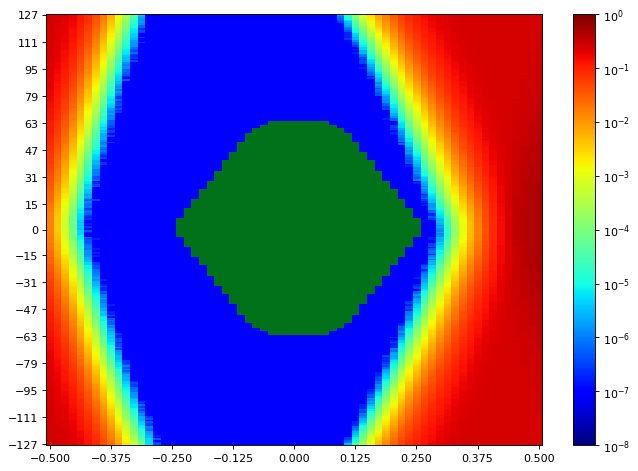

The file beside this chart, header and first rows:
SW Version, 2020.2.2
Date and Time Started, 2022-Jun-08 19:52:07
Date and Time Ended, 2022-Jun-08 19:52:52
Scan Name, Scan 137
Link Settings, 
Reset RX After Applying Settings, false
Open Area, 8947
Horizontal Opening, 45
Horizontal Percentage, 69.23
Vertical Opening, 255
Vertical Percentage, 100
Dwell, BER
Dwell BER, 1e-5
Dwell Time, 0
Horizontal Increment, 1
Horizontal Range, -0.500 UI to 0.500 UI
Vertical Increment, 1
Vertical Range, 100%
Misc Info, ELF Version: 0x0009 SVN: 16356
Scan Start
2d statistical, -32, -31, -30, -29, -28, -27, -26, -25, -24, -23, -22, -21, -20, -19, -18, -17, -16, -15, -14, -13, -12, -11, -10
127, 0.2447, 0.2347, 0.2139, 0.178, 0.133, 0.08478, 0.04617, 0.01949, 0.007025, 0.00167, 0.000336, 5.22621e-05, 4.67308e-06, 4.76844e-07, 9.53689e-08, 9.53689e-08, 9.53689e-08, 9.53689e-08, 9.53689e-08, 9.53689e-08, 9.53689e-08, 9.53689e-08, 9.53689e-08
126, 0.2441, 0.2351, 0.2133, 0.1761, 0.1272, 0.07936, 0.04155, 0.01898, 0.006104, 0.001611, 0.000271, 3.89105e-05, 3.43328e-06, 9.53689e-08, 9.53689e-08, 9.53689e-08, 9.53689e-08, 9.53689e-08, 9.53689e-08, 9.53689e-08, 9.53689e-08, 9.53689e-08, 9.53689e-08
125, 0.2442, 0.2331, 0.2109, 0.1722, 0.1231, 0.07844, 0.04207, 0.01733, 0.005467, 0.001346, 0.0002623, 3.16625e-05, 2.28885e-06, 9.53689e-08, 9.53689e-08, 9.53689e-08, 9.53689e-08, 9.53689e-08, 9.53689e-08, 9.53689e-08, 9.53689e-08, 9.53689e-08, 9.53689e-08
124, 0.2442, 0.231, 0.2069, 0.172, 0.119, 0.07552, 0.03711, 0.01576, 0.00496, 0.001156, 0.0002198, 2.43191e-05, 1.62127e-06, 9.53689e-08, 9.53689e-08, 9.53689e-08, 9.53689e-08, 9.53689e-08, 9.53689e-08, 9.53689e-08, 9.53689e-08, 9.53689e-08, 9.53689e-08
123, 0.2438, 0.2301, 0.2044, 0.1661, 0.1168, 0.07125, 0.03549, 0.01472, 0.004436, 0.001011, 0.000198, 2.19348e-05, 1.43053e-06, 9.53689e-08, 9.53689e-08, 9.53689e-08, 9.53689e-08, 9.53689e-08, 9.53689e-08, 9.53689e-08, 9.53689e-08, 9.53689e-08, 9.53689e-08
122, 0.2412, 0.2283, 0.203, 0.1631, 0.1124, 0.07018, 0.03347, 0.0136, 0.004196, 0.0009059, 0.000158, 1.64034e-05, 1.81201e-06, 9.53689e-08, 9.53689e-08, 9.53689e-08, 9.53689e-08, 9.53689e-08, 9.53689e-08, 9.53689e-08, 9.53689e-08, 9.53689e-08, 9.53689e-08
121, 0.2431, 0.2277, 0.2002, 0.1606, 0.1065, 0.06583, 0.03288, 0.01248, 0.003739, 0.000757, 0.0001305, 1.421e-05, 1.43053e-06, 9.53689e-08, 9.53689e-08, 9.53689e-08, 9.53689e-08, 9.53689e-08, 9.53689e-08, 9.53689e-08, 9.53689e-08, 9.53689e-08, 9.53689e-08
120, 0.2407, 0.2282, 0.1961, 0.1594, 0.1042, 0.06169, 0.03087, 0.01134, 0.003323, 0.000691, 0.0001145, 1.17304e-05, 6.67582e-07, 9.53689e-08, 9.53689e-08, 9.53689e-08, 9.53689e-08, 9.53689e-08, 9.53689e-08, 9.53689e-08, 9.53689e-08, 9.53689e-08, 9.53689e-08
119, 0.2405, 0.2227, 0.1946, 0.1522, 0.1011, 0.0563, 0.02826, 0.01081, 0.00302, 0.0006196, 9.45106e-05, 1.01091e-05, 6.67582e-07, 9.53689e-08, 9.53689e-08, 9.53689e-08, 9.53689e-08, 9.53689e-08, 9.53689e-08, 9.53689e-08, 9.53689e-08, 9.53689e-08, 9.53689e-08
118, 0.2402, 0.2212, 0.191, 0.1513, 0.09891, 0.05651, 0.02616, 0.009788, 0.002608, 0.000533, 8.3257e-05, 7.0573e-06, 1.90738e-07, 9.53689e-08, 9.53689e-08, 9.53689e-08, 9.53689e-08, 9.53689e-08, 9.53689e-08, 9.53689e-08, 9.53689e-08, 9.53689e-08, 9.53689e-08
117, 0.2387, 0.2197, 0.1892, 0.1423, 0.09514, 0.05432, 0.02393, 0.009105, 0.002304, 0.0004402, 7.19081e-05, 6.10361e-06, 4.76844e-07, 9.53689e-08, 9.53689e-08, 9.53689e-08, 9.53689e-08, 9.53689e-08, 9.53689e-08, 9.53689e-08, 9.53689e-08, 9.53689e-08, 9.53689e-08
116, 0.238, 0.218, 0.187, 0.142, 0.09112, 0.05134, 0.02235, 0.008158, 0.002072, 0.0004002, 5.97963e-05, 6.77119e-06, 3.81476e-07, 9.53689e-08, 9.53689e-08, 9.53689e-08, 9.53689e-08, 9.53689e-08, 9.53689e-08, 9.53689e-08, 9.53689e-08, 9.53689e-08, 9.53689e-08
115, 0.2355, 0.2163, 0.1832, 0.1376, 0.0885, 0.04754, 0.02123, 0.007374, 0.001768, 0.0003327, 4.87335e-05, 4.38697e-06, 9.53689e-08, 9.53689e-08, 9.53689e-08, 9.53689e-08, 9.53689e-08, 9.53689e-08, 9.53689e-08, 9.53689e-08, 9.53689e-08, 9.53689e-08, 9.53689e-08
114, 0.2369, 0.2119, 0.1778, 0.135, 0.08493, 0.04652, 0.01996, 0.006747, 0.001667, 0.000304, 3.15671e-05, 4.2916e-06, 9.53689e-08, 9.53689e-08, 9.53689e-08, 9.53689e-08, 9.53689e-08, 9.53689e-08, 9.53689e-08, 9.53689e-08, 9.53689e-08, 9.53689e-08, 9.53689e-08
113, 0.2361, 0.212, 0.176, 0.1308, 0.07844, 0.04277, 0.01861, 0.006292, 0.001462, 0.0002781, 2.90875e-05, 3.52865e-06, 2.86107e-07, 9.53689e-08, 9.53689e-08, 9.53689e-08, 9.53689e-08, 9.53689e-08, 9.53689e-08, 9.53689e-08, 9.53689e-08, 9.53689e-08, 9.53689e-08
112, 0.2357, 0.2107, 0.1762, 0.1254, 0.07991, 0.04129, 0.01717, 0.005601, 0.001268, 0.0002361, 2.69894e-05, 2.95644e-06, 9.53689e-08, 9.53689e-08, 9.53689e-08, 9.53689e-08, 9.53689e-08, 9.53689e-08, 9.53689e-08, 9.53689e-08, 9.53689e-08, 9.53689e-08, 9.53689e-08
111, 0.2333, 0.2087, 0.175, 0.1256, 0.07424, 0.03935, 0.01649, 0.005007, 0.001199, 0.0001986, 2.01228e-05, 1.90738e-06, 9.53689e-08, 9.53689e-08, 9.53689e-08, 9.53689e-08, 9.53689e-08, 9.53689e-08, 9.53689e-08, 9.53689e-08, 9.53689e-08, 9.53689e-08, 9.53689e-08
110, 0.2323, 0.2058, 0.1697, 0.1204, 0.07226, 0.03752, 0.01544, 0.004559, 0.00112, 0.0001666, 1.8883e-05, 1.5259e-06, 2.86107e-07, 9.53689e-08, 9.53689e-08, 9.53689e-08, 9.53689e-08, 9.53689e-08, 9.53689e-08, 9.53689e-08, 9.53689e-08, 9.53689e-08, 9.53689e-08
109, 0.2321, 0.2037, 0.1651, 0.1171, 0.07015, 0.03482, 0.01418, 0.003991, 0.0009021, 0.000131, 1.79294e-05, 1.62127e-06, 9.53689e-08, 9.53689e-08, 9.53689e-08, 9.53689e-08, 9.53689e-08, 9.53689e-08, 9.53689e-08, 9.53689e-08, 9.53689e-08, 9.53689e-08, 9.53689e-08
108, 0.2301, 0.2004, 0.1605, 0.1119, 0.06543, 0.03402, 0.01253, 0.003726, 0.0007993, 0.0001203, 1.24933e-05, 1.62127e-06, 9.53689e-08, 9.53689e-08, 9.53689e-08, 9.53689e-08, 9.53689e-08, 9.53689e-08, 9.53689e-08, 9.53689e-08, 9.53689e-08, 9.53689e-08, 9.53689e-08
107, 0.2287, 0.1981, 0.161, 0.1109, 0.06493, 0.03112, 0.0117, 0.003333, 0.0007448, 0.0001133, 1.10628e-05, 7.62951e-07, 9.53689e-08, 9.53689e-08, 9.53689e-08, 9.53689e-08, 9.53689e-08, 9.53689e-08, 9.53689e-08, 9.53689e-08, 9.53689e-08, 9.53689e-08, 9.53689e-08
106, 0.2269, 0.1977, 0.1598, 0.108, 0.06189, 0.02911, 0.01106, 0.002981, 0.0006668, 0.0001075, 8.39246e-06, 4.76844e-07, 9.53689e-08, 9.53689e-08, 9.53689e-08, 9.53689e-08, 9.53689e-08, 9.53689e-08, 9.53689e-08, 9.53689e-08, 9.53689e-08, 9.53689e-08, 9.53689e-08
105, 0.2247, 0.1962, 0.1525, 0.1024, 0.05751, 0.0278, 0.01017, 0.002787, 0.0005287, 8.12543e-05, 7.3434e-06, 3.81476e-07, 9.53689e-08, 9.53689e-08, 9.53689e-08, 9.53689e-08, 9.53689e-08, 9.53689e-08, 9.53689e-08, 9.53689e-08, 9.53689e-08, 9.53689e-08, 9.53689e-08
104, 0.2243, 0.1904, 0.1489, 0.1004, 0.05537, 0.02627, 0.009356, 0.002537, 0.0005194, 6.20851e-05, 7.3434e-06, 7.62951e-07, 9.53689e-08, 9.53689e-08, 9.53689e-08, 9.53689e-08, 9.53689e-08, 9.53689e-08, 9.53689e-08, 9.53689e-08, 9.53689e-08, 9.53689e-08, 9.53689e-08
103, 0.2213, 0.1898, 0.1465, 0.09801, 0.05257, 0.02366, 0.008442, 0.002163, 0.0004294, 5.17853e-05, 6.29435e-06, 2.86107e-07, 9.53689e-08, 9.53689e-08, 9.53689e-08, 9.53689e-08, 9.53689e-08, 9.53689e-08, 9.53689e-08, 9.53689e-08, 9.53689e-08, 9.53689e-08, 9.53689e-08
102, 0.2215, 0.1865, 0.1456, 0.09422, 0.05101, 0.02232, 0.007709, 0.002068, 0.0003789, 4.5491e-05, 3.62402e-06, 1.90738e-07, 9.53689e-08, 9.53689e-08, 9.53689e-08, 9.53689e-08, 9.53689e-08, 9.53689e-08, 9.53689e-08, 9.53689e-08, 9.53689e-08, 9.53689e-08, 9.53689e-08
101, 0.2165, 0.1825, 0.1377, 0.08924, 0.04735, 0.02083, 0.007229, 0.001796, 0.000314, 3.70985e-05, 2.95644e-06, 2.86107e-07, 9.53689e-08, 9.53689e-08, 9.53689e-08, 9.53689e-08, 9.53689e-08, 9.53689e-08, 9.53689e-08, 9.53689e-08, 9.53689e-08, 9.53689e-08, 9.53689e-08
100, 0.2182, 0.1811, 0.1375, 0.08618, 0.04702, 0.01972, 0.006546, 0.001693, 0.0002828, 3.3093e-05, 3.43328e-06, 9.53689e-08, 9.53689e-08, 9.53689e-08, 9.53689e-08, 9.53689e-08, 9.53689e-08, 9.53689e-08, 9.53689e-08, 9.53689e-08, 9.53689e-08, 9.53689e-08, 9.53689e-08
99, 0.2159, 0.178, 0.1345, 0.08374, 0.04339, 0.01802, 0.005732, 0.001454, 0.0002328, 2.61311e-05, 3.14717e-06, 3.81476e-07, 9.53689e-08, 9.53689e-08, 9.53689e-08, 9.53689e-08, 9.53689e-08, 9.53689e-08, 9.53689e-08, 9.53689e-08, 9.53689e-08, 9.53689e-08, 9.53689e-08
98, 0.2123, 0.175, 0.1279, 0.08038, 0.04174, 0.01694, 0.005341, 0.001332, 0.0002042, 2.47005e-05, 1.43053e-06, 9.53689e-08, 9.53689e-08, 9.53689e-08, 9.53689e-08, 9.53689e-08, 9.53689e-08, 9.53689e-08, 9.53689e-08, 9.53689e-08, 9.53689e-08, 9.53689e-08, 9.53689e-08
97, 0.2119, 0.1714, 0.1287, 0.07791, 0.03849, 0.01588, 0.005029, 0.001159, 0.0001878, 1.83108e-05, 9.53689e-07, 9.53689e-08, 9.53689e-08, 9.53689e-08, 9.53689e-08, 9.53689e-08, 9.53689e-08, 9.53689e-08, 9.53689e-08, 9.53689e-08, 9.53689e-08, 9.53689e-08, 9.53689e-08
96, 0.2075, 0.1686, 0.1241, 0.07361, 0.03671, 0.01499, 0.004602, 0.001053, 0.0001612, 1.65942e-05, 1.43053e-06, 9.53689e-08, 9.53689e-08, 9.53689e-08, 9.53689e-08, 9.53689e-08, 9.53689e-08, 9.53689e-08, 9.53689e-08, 9.53689e-08, 9.53689e-08, 9.53689e-08, 9.53689e-08
95, 0.2083, 0.1702, 0.1228, 0.07187, 0.03528, 0.01447, 0.004386, 0.001028, 0.0001537, 1.50683e-05, 1.2398e-06, 9.53689e-08, 9.53689e-08, 9.53689e-08, 9.53689e-08, 9.53689e-08, 9.53689e-08, 9.53689e-08, 9.53689e-08, 9.53689e-08, 9.53689e-08, 9.53689e-08, 9.53689e-08
94, 0.2064, 0.1633, 0.1171, 0.06927, 0.03441, 0.01301, 0.003894, 0.0008399, 0.0001198, 1.01091e-05, 5.72213e-07, 9.53689e-08, 9.53689e-08, 9.53689e-08, 9.53689e-08, 9.53689e-08, 9.53689e-08, 9.53689e-08, 9.53689e-08, 9.53689e-08, 9.53689e-08, 9.53689e-08, 9.53689e-08
93, 0.2016, 0.1592, 0.1154, 0.06602, 0.03148, 0.01215, 0.003546, 0.0007473, 0.0001164, 1.13489e-05, 6.67582e-07, 9.53689e-08, 9.53689e-08, 9.53689e-08, 9.53689e-08, 9.53689e-08, 9.53689e-08, 9.53689e-08, 9.53689e-08, 9.53689e-08, 9.53689e-08, 9.53689e-08, 9.53689e-08
92, 0.198, 0.1546, 0.115, 0.06407, 0.02973, 0.0118, 0.003311, 0.0006797, 9.96605e-05, 8.67857e-06, 5.72213e-07, 9.53689e-08, 9.53689e-08, 9.53689e-08, 9.53689e-08, 9.53689e-08, 9.53689e-08, 9.53689e-08, 9.53689e-08, 9.53689e-08, 9.53689e-08, 9.53689e-08, 9.53689e-08
91, 0.198, 0.1527, 0.1071, 0.06214, 0.02744, 0.01073, 0.003129, 0.0006075, 7.80117e-05, 6.58045e-06, 4.76844e-07, 9.53689e-08, 9.53689e-08, 9.53689e-08, 9.53689e-08, 9.53689e-08, 9.53689e-08, 9.53689e-08, 9.53689e-08, 9.53689e-08, 9.53689e-08, 9.53689e-08, 9.53689e-08
90, 0.1927, 0.1532, 0.1056, 0.05789, 0.02634, 0.009669, 0.002777, 0.0005058, 7.88701e-05, 4.95918e-06, 1.90738e-07, 9.53689e-08, 9.53689e-08, 9.53689e-08, 9.53689e-08, 9.53689e-08, 9.53689e-08, 9.53689e-08, 9.53689e-08, 9.53689e-08, 9.53689e-08, 9.53689e-08, 9.53689e-08
89, 0.1892, 0.1487, 0.104, 0.05561, 0.02433, 0.00911, 0.00239, 0.0004791, 5.75074e-05, 4.57771e-06, 9.53689e-08, 9.53689e-08, 9.53689e-08, 9.53689e-08, 9.53689e-08, 9.53689e-08, 9.53689e-08, 9.53689e-08, 9.53689e-08, 9.53689e-08, 9.53689e-08, 9.53689e-08, 9.53689e-08
88, 0.191, 0.1458, 0.09783, 0.054, 0.0228, 0.008504, 0.002206, 0.0004204, 5.05455e-05, 4.10086e-06, 5.72213e-07, 9.53689e-08, 9.53689e-08, 9.53689e-08, 9.53689e-08, 9.53689e-08, 9.53689e-08, 9.53689e-08, 9.53689e-08, 9.53689e-08, 9.53689e-08, 9.53689e-08, 9.53689e-08
... 216 more rows
